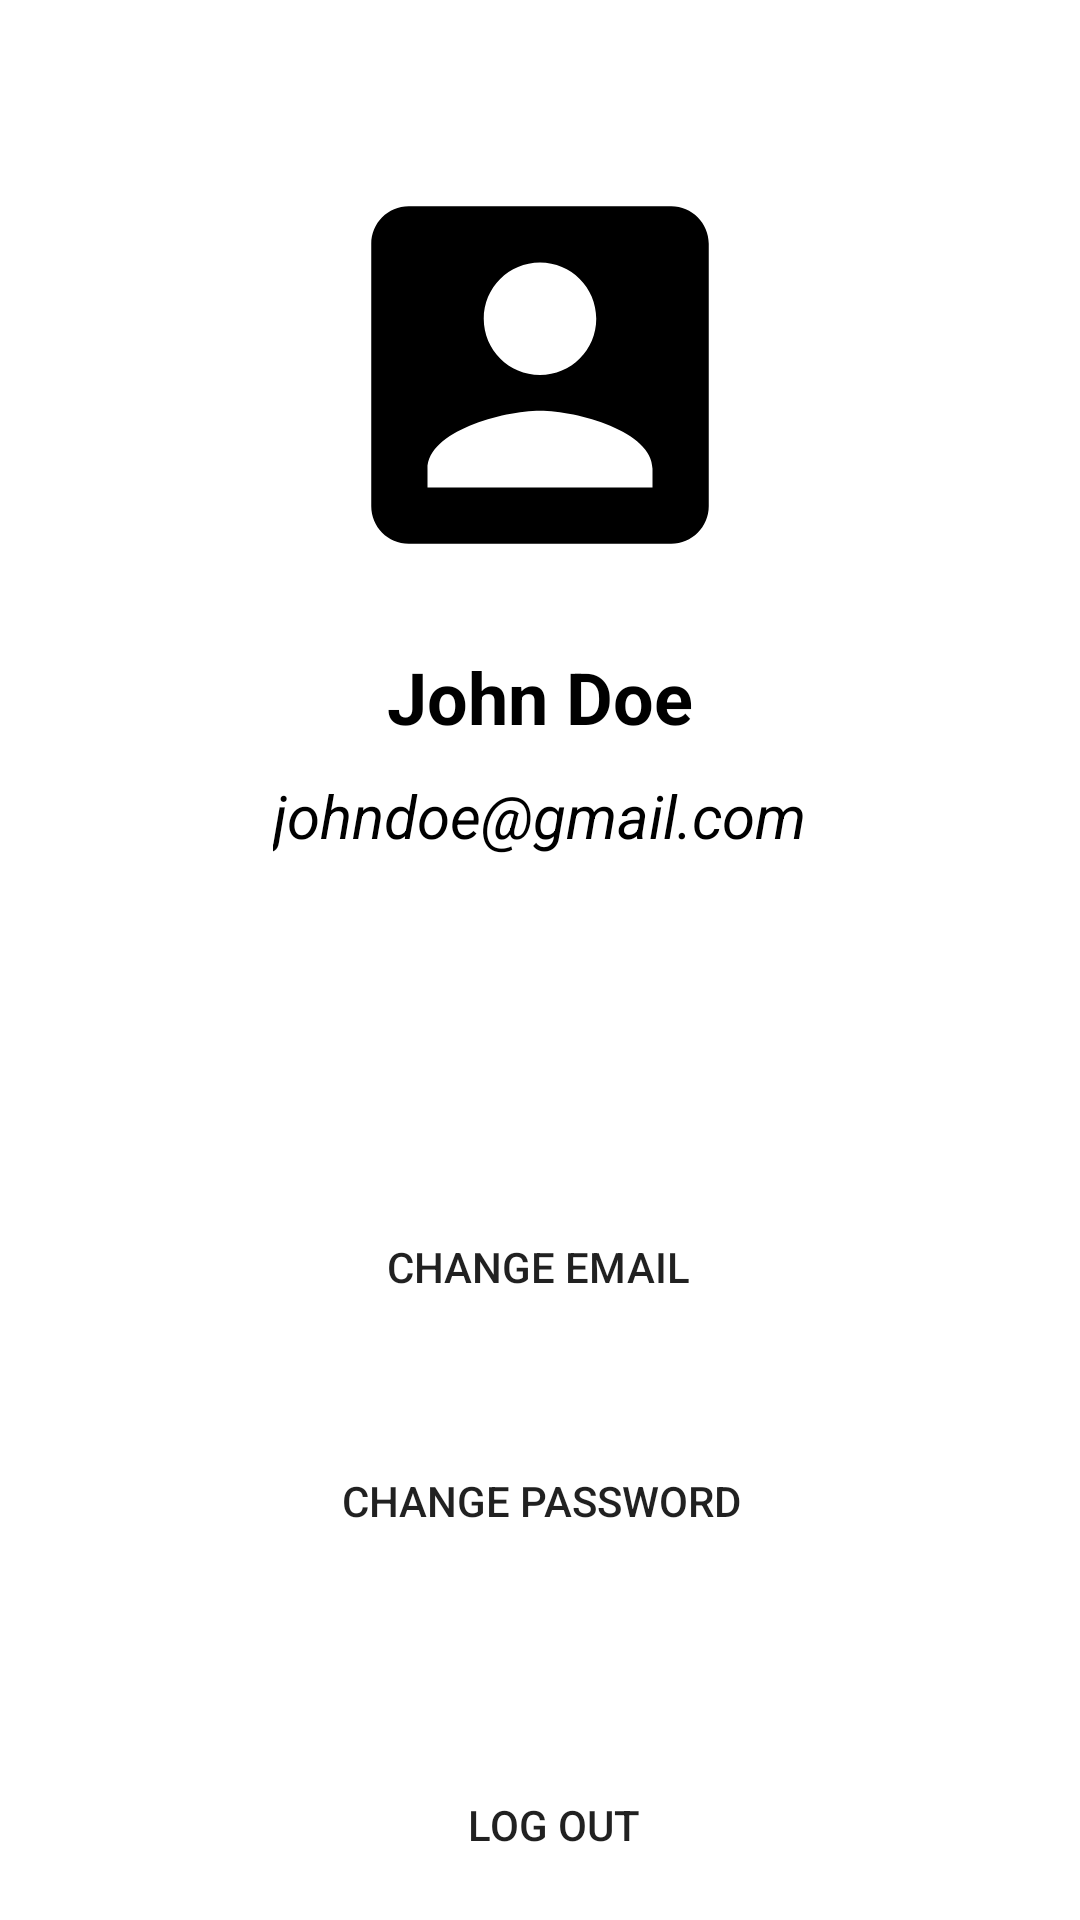

This screen was rendered from an Android layout file. Write that file and the resources it references.
<!-- AndroidManifest.xml: application theme Theme.Sustainabox -->
<!-- res/layout/fragment_profile.xml -->
<?xml version="1.0" encoding="utf-8"?>
<RelativeLayout xmlns:android="http://schemas.android.com/apk/res/android"
    xmlns:app="http://schemas.android.com/apk/res-auto"
    android:layout_width="match_parent"
    android:layout_height="match_parent"
    android:background="@color/white">

    <ImageView
        android:id="@+id/imageViewProfilePic"
        android:layout_width="150dp"
        android:layout_height="150dp"
        android:layout_centerHorizontal="true"
        android:layout_marginStart="1dp"
        android:layout_marginTop="50dp"
        android:src="@drawable/baseline_account_box_24" />

    <TextView
        android:id="@+id/textViewName"
        android:layout_width="wrap_content"
        android:layout_height="wrap_content"
        android:layout_marginStart="89dp"
        android:layout_marginTop="16dp"
        android:layout_centerHorizontal="true"
        android:layout_below="@id/imageViewProfilePic"
        android:text="John Doe"
        android:textStyle="bold"
        android:textColor="@color/black"
        android:textSize="24sp" />

    <TextView
        android:id="@+id/textViewEmail"
        android:layout_width="wrap_content"
        android:layout_height="wrap_content"
        android:layout_marginStart="89dp"
        android:layout_marginTop="10dp"
        android:layout_centerHorizontal="true"
        android:layout_below="@id/textViewName"
        android:text="johndoe@gmail.com"
        android:textStyle="italic"
        android:textColor="@color/black"
        android:textSize="20sp" />


    <Button
        android:id="@+id/buttonChangeEmail"
        android:layout_width="300dp"
        android:layout_height="wrap_content"
        android:layout_below="@id/textViewName"
        android:layout_centerHorizontal="true"
        android:layout_marginStart="-226dp"
        android:layout_marginTop="150dp"
        android:layout_toEndOf="@id/imageViewProfilePic"
        android:background="@drawable/rounded_button"
        android:text="Change Email" />

    <Button
        android:id="@+id/buttonChangePassword"
        android:layout_width="300dp"
        android:layout_height="wrap_content"
        android:layout_below="@id/buttonChangeEmail"
        android:layout_alignStart="@id/buttonChangeEmail"
        android:layout_centerHorizontal="true"
        android:layout_marginStart="1dp"
        android:layout_marginTop="30dp"
        android:background="@drawable/rounded_button"
        android:text="Change Password" />

    <Button
        android:id="@+id/buttonLogout"
        android:layout_width="300dp"
        android:layout_height="wrap_content"
        android:layout_below="@id/buttonChangePassword"
        android:layout_alignStart="@id/buttonChangePassword"
        android:layout_centerHorizontal="true"
        android:layout_marginStart="4dp"
        android:layout_marginTop="60dp"
        android:background="@drawable/rounded_button"
        android:text="Log Out" />

</RelativeLayout>
<!-- resources referenced by this layout -->
<resources>
  <color name="black">#FF000000</color>
  <color name="white">#FFFFFFFF</color>
  <!-- drawable baseline_account_box_24 (drawable) -->
  <vector xmlns:android="http://schemas.android.com/apk/res/android" android:height="48dp" android:tint="#000000" android:viewportHeight="24" android:viewportWidth="24" android:width="48dp">
        
      <path android:fillColor="@android:color/white" android:pathData="M3,5v14c0,1.1 0.89,2 2,2h14c1.1,0 2,-0.9 2,-2L21,5c0,-1.1 -0.9,-2 -2,-2L5,3c-1.11,0 -2,0.9 -2,2zM15,9c0,1.66 -1.34,3 -3,3s-3,-1.34 -3,-3 1.34,-3 3,-3 3,1.34 3,3zM6,17c0,-2 4,-3.1 6,-3.1s6,1.1 6,3.1v1L6,18v-1z"/>
      
  </vector>
  <style name="Theme.Sustainabox" parent="Theme.MaterialComponents.DayNight.DarkActionBar">
          
          <item name="colorPrimary">@color/green</item>
          <item name="colorPrimaryVariant">@color/green_2</item>
          <item name="colorOnPrimary">@color/white</item>
          
          <item name="colorSecondary">@color/teal_200</item>
          <item name="colorSecondaryVariant">@color/teal_700</item>
          <item name="colorOnSecondary">@color/black</item>
          
          <item name="android:statusBarColor">?attr/colorPrimaryVariant</item>
          
      </style>
  <color name="green">#00A64B</color>
  <color name="green_2">#54C899</color>
  <color name="teal_200">#FF03DAC5</color>
  <color name="teal_700">#FF018786</color>
</resources>
